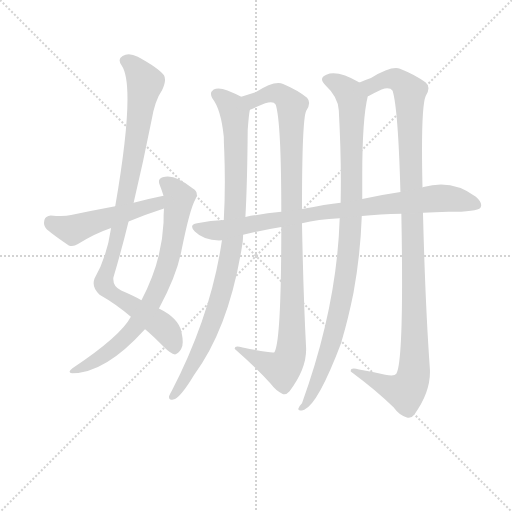
t = 0.00 s
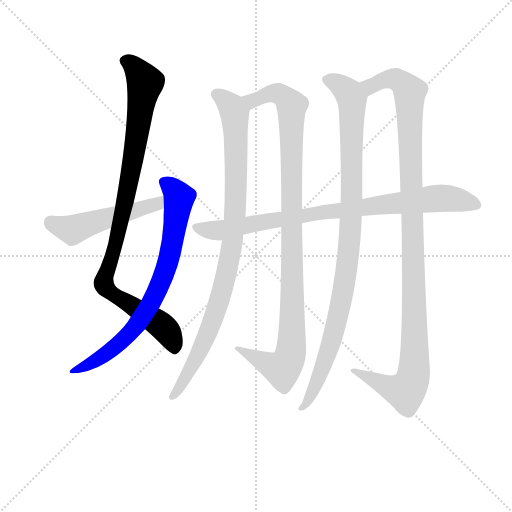
t = 1.63 s
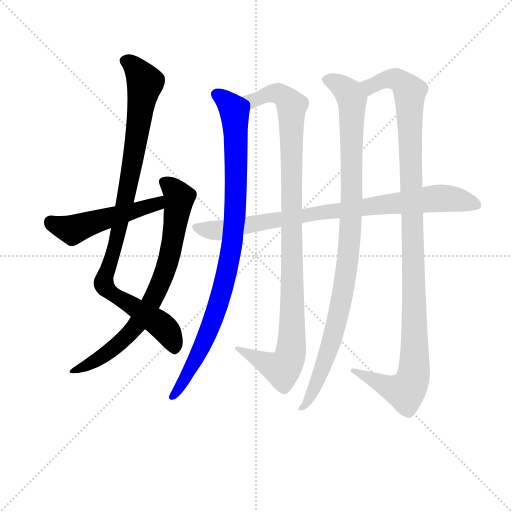
t = 3.27 s
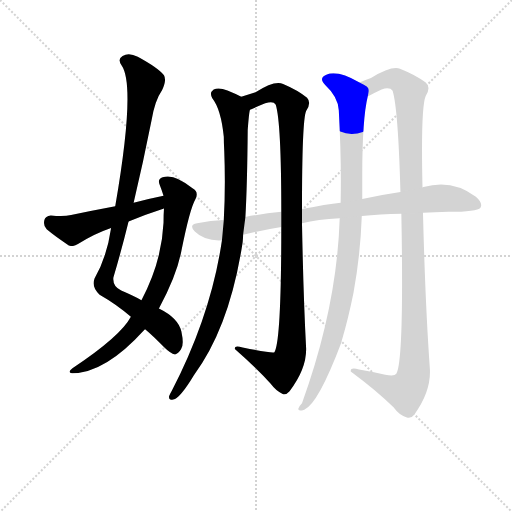
t = 4.90 s
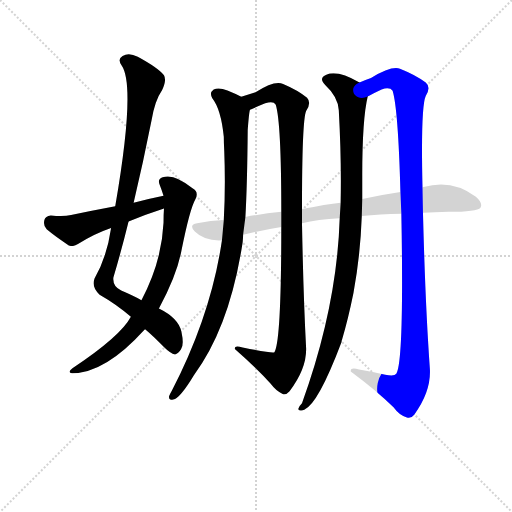
t = 6.54 s
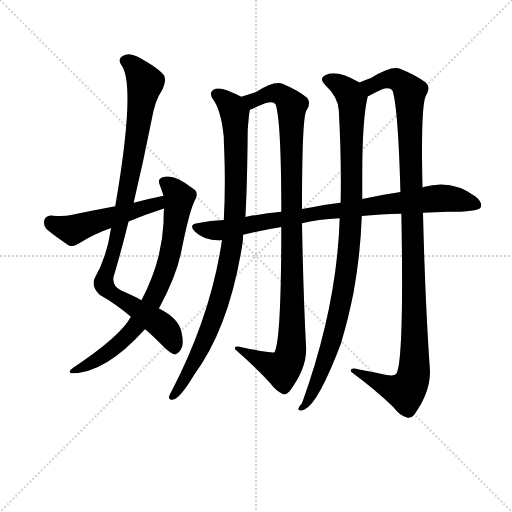
t = 8.17 s

The animated SVG that drew these frames (rendered in a browser with its animation timeline set to each time). Animation: 8 CSS @keyframes rules; one cycle of 8.17 s.

<svg version="1.1" viewBox="0 0 1024 1024" xmlns="http://www.w3.org/2000/svg">
  <g stroke="lightgray" stroke-dasharray="1,1" stroke-width="1" transform="scale(4, 4)">
    <line x1="0" y1="0" x2="256" y2="256"></line>
    <line x1="256" y1="0" x2="0" y2="256"></line>
    <line x1="128" y1="0" x2="128" y2="256"></line>
    <line x1="0" y1="128" x2="256" y2="128"></line>
  </g>
<g transform="scale(0.92, -0.92) translate(60, -900)">
   <style type="text/css">
    @keyframes keyframes0 {
      from {
       stroke: blue;
       stroke-dashoffset: 984;
       stroke-width: 128;
       }
       76% {
       animation-timing-function: step-end;
       stroke: blue;
       stroke-dashoffset: 0;
       stroke-width: 128;
       }
       to {
       stroke: black;
       stroke-width: 1024;
       }
       }
       #make-me-a-hanzi-animation-0 {
         animation: keyframes0 1.050781s both;
         animation-delay: 0.000000s;
         animation-timing-function: linear;
       }
    @keyframes keyframes1 {
      from {
       stroke: blue;
       stroke-dashoffset: 770;
       stroke-width: 128;
       }
       71% {
       animation-timing-function: step-end;
       stroke: blue;
       stroke-dashoffset: 0;
       stroke-width: 128;
       }
       to {
       stroke: black;
       stroke-width: 1024;
       }
       }
       #make-me-a-hanzi-animation-1 {
         animation: keyframes1 0.876628s both;
         animation-delay: 1.050781s;
         animation-timing-function: linear;
       }
    @keyframes keyframes2 {
      from {
       stroke: blue;
       stroke-dashoffset: 513;
       stroke-width: 128;
       }
       63% {
       animation-timing-function: step-end;
       stroke: blue;
       stroke-dashoffset: 0;
       stroke-width: 128;
       }
       to {
       stroke: black;
       stroke-width: 1024;
       }
       }
       #make-me-a-hanzi-animation-2 {
         animation: keyframes2 0.667480s both;
         animation-delay: 1.927409s;
         animation-timing-function: linear;
       }
    @keyframes keyframes3 {
      from {
       stroke: blue;
       stroke-dashoffset: 954;
       stroke-width: 128;
       }
       76% {
       animation-timing-function: step-end;
       stroke: blue;
       stroke-dashoffset: 0;
       stroke-width: 128;
       }
       to {
       stroke: black;
       stroke-width: 1024;
       }
       }
       #make-me-a-hanzi-animation-3 {
         animation: keyframes3 1.026367s both;
         animation-delay: 2.594889s;
         animation-timing-function: linear;
       }
    @keyframes keyframes4 {
      from {
       stroke: blue;
       stroke-dashoffset: 1055;
       stroke-width: 128;
       }
       77% {
       animation-timing-function: step-end;
       stroke: blue;
       stroke-dashoffset: 0;
       stroke-width: 128;
       }
       to {
       stroke: black;
       stroke-width: 1024;
       }
       }
       #make-me-a-hanzi-animation-4 {
         animation: keyframes4 1.108561s both;
         animation-delay: 3.621257s;
         animation-timing-function: linear;
       }
    @keyframes keyframes5 {
      from {
       stroke: blue;
       stroke-dashoffset: 1014;
       stroke-width: 128;
       }
       77% {
       animation-timing-function: step-end;
       stroke: blue;
       stroke-dashoffset: 0;
       stroke-width: 128;
       }
       to {
       stroke: black;
       stroke-width: 1024;
       }
       }
       #make-me-a-hanzi-animation-5 {
         animation: keyframes5 1.075195s both;
         animation-delay: 4.729818s;
         animation-timing-function: linear;
       }
    @keyframes keyframes6 {
      from {
       stroke: blue;
       stroke-dashoffset: 1145;
       stroke-width: 128;
       }
       79% {
       animation-timing-function: step-end;
       stroke: blue;
       stroke-dashoffset: 0;
       stroke-width: 128;
       }
       to {
       stroke: black;
       stroke-width: 1024;
       }
       }
       #make-me-a-hanzi-animation-6 {
         animation: keyframes6 1.181803s both;
         animation-delay: 5.805013s;
         animation-timing-function: linear;
       }
    @keyframes keyframes7 {
      from {
       stroke: blue;
       stroke-dashoffset: 875;
       stroke-width: 128;
       }
       74% {
       animation-timing-function: step-end;
       stroke: blue;
       stroke-dashoffset: 0;
       stroke-width: 128;
       }
       to {
       stroke: black;
       stroke-width: 1024;
       }
       }
       #make-me-a-hanzi-animation-7 {
         animation: keyframes7 0.962077s both;
         animation-delay: 6.986816s;
         animation-timing-function: linear;
       }
</style>
<path d="M 255.5 184.5 Q 274.5 168.5 297.5 144.5 Q 310.5 131.5 320.5 129.5 Q 327.5 130.5 333.5 140.5 Q 340.5 150.5 334.5 178.5 Q 328.5 208.5 285.5 229.5 L 247.5 247.5 Q 229.5 257.5 203.5 268.5 Q 184.5 277.5 186.5 296.5 Q 204.5 357.5 219.5 418.5 L 230.5 459.5 Q 251.5 547.5 269.5 638.5 Q 276.5 681.5 292.5 704.5 Q 302.5 725.5 296.5 736.5 Q 283.5 752.5 239.5 776.5 Q 220.5 786.5 206.5 778.5 Q 194.5 771.5 204.5 757.5 Q 235.5 712.5 190.5 451.5 L 181.5 404.5 Q 172.5 341.5 145.5 294.5 Q 138.5 275.5 156.5 259.5 Q 193.5 238.5 224.5 211.5 L 255.5 184.5 Z" fill="lightgray"></path> 
<path d="M 224.5 211.5 Q 202.5 169.5 97.5 99.5 Q 85.5 90.5 96.5 88.5 Q 168.5 88.5 253.5 182.5 Q 253.5 183.5 255.5 184.5 L 285.5 229.5 Q 324.5 301.5 334.5 355.5 Q 352.5 445.5 364.5 466.5 Q 373.5 482.5 358.5 490.5 Q 318.5 523.5 293.5 514.5 Q 281.5 510.5 287.5 497.5 Q 291.5 487.5 295.5 474.5 L 296.5 446.5 Q 295.5 433.5 295.5 415.5 Q 291.5 330.5 247.5 247.5 L 224.5 211.5 Z" fill="lightgray"></path> 
<path d="M 295.5 474.5 Q 261.5 467.5 230.5 459.5 L 190.5 451.5 Q 142.5 442.5 94.5 432.5 Q 78.5 428.5 50.5 431.5 Q 38.5 430.5 36.5 421.5 Q 33.5 409.5 41.5 401.5 Q 60.5 385.5 89.5 366.5 Q 98.5 362.5 109.5 369.5 Q 143.5 391.5 181.5 404.5 L 219.5 418.5 Q 256.5 433.5 296.5 446.5 C 324.5 455.5 324.5 480.5 295.5 474.5 Z" fill="lightgray"></path> 
<path d="M 464.5 689.5 Q 452.5 696.5 434.5 703.5 Q 415.5 710.5 404.5 705.5 Q 394.5 698.5 401.5 686.5 Q 420.5 662.5 426.5 602.5 Q 426.5 589.5 427.5 571.5 Q 430.5 492.5 426.5 421.5 L 422.5 377.5 Q 398.5 214.5 313.5 50.5 Q 309.5 43.5 307.5 38.5 Q 306.5 28.5 316.5 31.5 Q 331.5 34.5 361.5 84.5 Q 439.5 189.5 467.5 373.5 Q 468.5 382.5 468.5 389.5 L 473.5 428.5 Q 477.5 498.5 478.5 617.5 Q 481.5 657.5 483.5 661.5 C 485.5 678.5 485.5 678.5 464.5 689.5 Z" fill="lightgray"></path> 
<path d="M 596.5 445.5 Q 596.5 638.5 605.5 658.5 Q 617.5 676.5 607.5 687.5 Q 588.5 703.5 555.5 717.5 Q 537.5 726.5 495.5 699.5 L 464.5 689.5 C 435.5 680.5 455.5 649.5 483.5 661.5 Q 484.5 662.5 486.5 662.5 Q 501.5 669.5 516.5 675.5 Q 534.5 681.5 539.5 672.5 Q 551.5 633.5 551.5 439.5 L 551.5 406.5 Q 551.5 157.5 536.5 134.5 Q 533.5 131.5 467.5 144.5 Q 448.5 150.5 450.5 141.5 Q 499.5 98.5 528.5 65.5 Q 540.5 49.5 554.5 43.5 Q 561.5 40.5 569.5 49.5 Q 606.5 98.5 605.5 142.5 Q 599.5 254.5 596.5 414.5 L 596.5 445.5 Z" fill="lightgray"></path> 
<path d="M 678.5 425.5 Q 672.5 233.5 596.5 23.5 Q 589.5 16.5 588.5 11.5 Q 587.5 4.5 601.5 9.5 Q 631.5 21.5 682.5 156.5 Q 682.5 159.5 683.5 161.5 Q 696.5 204.5 708.5 263.5 Q 723.5 345.5 726.5 430.5 L 727.5 467.5 L 727.5 518.5 Q 727.5 641.5 739.5 690.5 C 743.5 709.5 743.5 709.5 721.5 720.5 Q 673.5 748.5 649.5 737.5 Q 631.5 730.5 647.5 714.5 Q 674.5 689.5 676.5 660.5 Q 682.5 551.5 680.5 459.5 L 678.5 425.5 Z" fill="lightgray"></path> 
<path d="M 812.5 435.5 Q 818.5 114.5 801.5 87.5 Q 797.5 81.5 777.5 85.5 Q 749.5 91.5 720.5 96.5 Q 701.5 102.5 702.5 92.5 Q 760.5 49.5 795.5 14.5 Q 808.5 -3.5 824.5 -7.5 Q 833.5 -10.5 840.5 -1.5 Q 877.5 49.5 874.5 98.5 Q 864.5 237.5 859.5 437.5 L 858.5 492.5 Q 854.5 667.5 865.5 691.5 Q 877.5 710.5 865.5 720.5 Q 844.5 736.5 809.5 750.5 Q 791.5 757.5 746.5 730.5 Q 734.5 726.5 721.5 720.5 C 693.5 709.5 712.5 676.5 739.5 690.5 Q 739.5 691.5 741.5 691.5 Q 754.5 698.5 769.5 705.5 Q 787.5 711.5 793.5 702.5 Q 805.5 663.5 810.5 482.5 L 812.5 435.5 Z" fill="lightgray"></path> 
<path d="M 726.5 430.5 Q 765.5 434.5 812.5 435.5 L 859.5 437.5 Q 884.5 438.5 914.5 439.5 Q 977.5 439.5 984.5 448.5 Q 990.5 458.5 974.5 472.5 Q 922.5 511.5 860.5 493.5 Q 859.5 493.5 858.5 492.5 L 810.5 482.5 Q 770.5 476.5 727.5 467.5 L 680.5 459.5 Q 649.5 456.5 596.5 445.5 L 551.5 439.5 Q 512.5 435.5 473.5 428.5 L 426.5 421.5 Q 398.5 420.5 368.5 414.5 Q 349.5 411.5 363.5 396.5 Q 384.5 375.5 422.5 377.5 L 468.5 389.5 Q 508.5 399.5 551.5 406.5 L 596.5 414.5 Q 630.5 423.5 678.5 425.5 L 726.5 430.5 Z" fill="lightgray"></path> 
      <clipPath id="make-me-a-hanzi-clip-0">
      <path d="M 255.5 184.5 Q 274.5 168.5 297.5 144.5 Q 310.5 131.5 320.5 129.5 Q 327.5 130.5 333.5 140.5 Q 340.5 150.5 334.5 178.5 Q 328.5 208.5 285.5 229.5 L 247.5 247.5 Q 229.5 257.5 203.5 268.5 Q 184.5 277.5 186.5 296.5 Q 204.5 357.5 219.5 418.5 L 230.5 459.5 Q 251.5 547.5 269.5 638.5 Q 276.5 681.5 292.5 704.5 Q 302.5 725.5 296.5 736.5 Q 283.5 752.5 239.5 776.5 Q 220.5 786.5 206.5 778.5 Q 194.5 771.5 204.5 757.5 Q 235.5 712.5 190.5 451.5 L 181.5 404.5 Q 172.5 341.5 145.5 294.5 Q 138.5 275.5 156.5 259.5 Q 193.5 238.5 224.5 211.5 L 255.5 184.5 Z" fill="lightgray"></path>
      </clipPath>
      <path clip-path="url(#make-me-a-hanzi-clip-0)" d="M 212.5 767.5 L 235.5 750.5 L 255.5 719.5 L 214.5 471.5 L 165.5 282.5 L 182.5 261.5 L 297.5 186.5 L 316.5 156.5 L 319.5 140.5 " fill="none" id="make-me-a-hanzi-animation-0" stroke-dasharray="856 1712" stroke-linecap="round"></path>

      <clipPath id="make-me-a-hanzi-clip-1">
      <path d="M 224.5 211.5 Q 202.5 169.5 97.5 99.5 Q 85.5 90.5 96.5 88.5 Q 168.5 88.5 253.5 182.5 Q 253.5 183.5 255.5 184.5 L 285.5 229.5 Q 324.5 301.5 334.5 355.5 Q 352.5 445.5 364.5 466.5 Q 373.5 482.5 358.5 490.5 Q 318.5 523.5 293.5 514.5 Q 281.5 510.5 287.5 497.5 Q 291.5 487.5 295.5 474.5 L 296.5 446.5 Q 295.5 433.5 295.5 415.5 Q 291.5 330.5 247.5 247.5 L 224.5 211.5 Z" fill="lightgray"></path>
      </clipPath>
      <path clip-path="url(#make-me-a-hanzi-clip-1)" d="M 295.5 504.5 L 329.5 471.5 L 315.5 370.5 L 285.5 277.5 L 257.5 223.5 L 220.5 172.5 L 169.5 129.5 L 102.5 93.5 " fill="none" id="make-me-a-hanzi-animation-1" stroke-dasharray="642 1284" stroke-linecap="round"></path>

      <clipPath id="make-me-a-hanzi-clip-2">
      <path d="M 295.5 474.5 Q 261.5 467.5 230.5 459.5 L 190.5 451.5 Q 142.5 442.5 94.5 432.5 Q 78.5 428.5 50.5 431.5 Q 38.5 430.5 36.5 421.5 Q 33.5 409.5 41.5 401.5 Q 60.5 385.5 89.5 366.5 Q 98.5 362.5 109.5 369.5 Q 143.5 391.5 181.5 404.5 L 219.5 418.5 Q 256.5 433.5 296.5 446.5 C 324.5 455.5 324.5 480.5 295.5 474.5 Z" fill="lightgray"></path>
      </clipPath>
      <path clip-path="url(#make-me-a-hanzi-clip-2)" d="M 49.5 418.5 L 97.5 399.5 L 272.5 453.5 L 289.5 467.5 " fill="none" id="make-me-a-hanzi-animation-2" stroke-dasharray="385 770" stroke-linecap="round"></path>

      <clipPath id="make-me-a-hanzi-clip-3">
      <path d="M 464.5 689.5 Q 452.5 696.5 434.5 703.5 Q 415.5 710.5 404.5 705.5 Q 394.5 698.5 401.5 686.5 Q 420.5 662.5 426.5 602.5 Q 426.5 589.5 427.5 571.5 Q 430.5 492.5 426.5 421.5 L 422.5 377.5 Q 398.5 214.5 313.5 50.5 Q 309.5 43.5 307.5 38.5 Q 306.5 28.5 316.5 31.5 Q 331.5 34.5 361.5 84.5 Q 439.5 189.5 467.5 373.5 Q 468.5 382.5 468.5 389.5 L 473.5 428.5 Q 477.5 498.5 478.5 617.5 Q 481.5 657.5 483.5 661.5 C 485.5 678.5 485.5 678.5 464.5 689.5 Z" fill="lightgray"></path>
      </clipPath>
      <path clip-path="url(#make-me-a-hanzi-clip-3)" d="M 411.5 694.5 L 444.5 666.5 L 452.5 631.5 L 451.5 447.5 L 441.5 350.5 L 419.5 252.5 L 394.5 182.5 L 366.5 120.5 L 316.5 40.5 " fill="none" id="make-me-a-hanzi-animation-3" stroke-dasharray="826 1652" stroke-linecap="round"></path>

      <clipPath id="make-me-a-hanzi-clip-4">
      <path d="M 596.5 445.5 Q 596.5 638.5 605.5 658.5 Q 617.5 676.5 607.5 687.5 Q 588.5 703.5 555.5 717.5 Q 537.5 726.5 495.5 699.5 L 464.5 689.5 C 435.5 680.5 455.5 649.5 483.5 661.5 Q 484.5 662.5 486.5 662.5 Q 501.5 669.5 516.5 675.5 Q 534.5 681.5 539.5 672.5 Q 551.5 633.5 551.5 439.5 L 551.5 406.5 Q 551.5 157.5 536.5 134.5 Q 533.5 131.5 467.5 144.5 Q 448.5 150.5 450.5 141.5 Q 499.5 98.5 528.5 65.5 Q 540.5 49.5 554.5 43.5 Q 561.5 40.5 569.5 49.5 Q 606.5 98.5 605.5 142.5 Q 599.5 254.5 596.5 414.5 L 596.5 445.5 Z" fill="lightgray"></path>
      </clipPath>
      <path clip-path="url(#make-me-a-hanzi-clip-4)" d="M 470.5 687.5 L 489.5 680.5 L 512.5 692.5 L 541.5 697.5 L 573.5 671.5 L 575.5 186.5 L 568.5 119.5 L 553.5 97.5 L 459.5 139.5 " fill="none" id="make-me-a-hanzi-animation-4" stroke-dasharray="927 1854" stroke-linecap="round"></path>

      <clipPath id="make-me-a-hanzi-clip-5">
      <path d="M 678.5 425.5 Q 672.5 233.5 596.5 23.5 Q 589.5 16.5 588.5 11.5 Q 587.5 4.5 601.5 9.5 Q 631.5 21.5 682.5 156.5 Q 682.5 159.5 683.5 161.5 Q 696.5 204.5 708.5 263.5 Q 723.5 345.5 726.5 430.5 L 727.5 467.5 L 727.5 518.5 Q 727.5 641.5 739.5 690.5 C 743.5 709.5 743.5 709.5 721.5 720.5 Q 673.5 748.5 649.5 737.5 Q 631.5 730.5 647.5 714.5 Q 674.5 689.5 676.5 660.5 Q 682.5 551.5 680.5 459.5 L 678.5 425.5 Z" fill="lightgray"></path>
      </clipPath>
      <path clip-path="url(#make-me-a-hanzi-clip-5)" d="M 651.5 725.5 L 685.5 709.5 L 698.5 698.5 L 705.5 681.5 L 699.5 363.5 L 687.5 274.5 L 659.5 151.5 L 618.5 46.5 L 595.5 15.5 " fill="none" id="make-me-a-hanzi-animation-5" stroke-dasharray="886 1772" stroke-linecap="round"></path>

      <clipPath id="make-me-a-hanzi-clip-6">
      <path d="M 812.5 435.5 Q 818.5 114.5 801.5 87.5 Q 797.5 81.5 777.5 85.5 Q 749.5 91.5 720.5 96.5 Q 701.5 102.5 702.5 92.5 Q 760.5 49.5 795.5 14.5 Q 808.5 -3.5 824.5 -7.5 Q 833.5 -10.5 840.5 -1.5 Q 877.5 49.5 874.5 98.5 Q 864.5 237.5 859.5 437.5 L 858.5 492.5 Q 854.5 667.5 865.5 691.5 Q 877.5 710.5 865.5 720.5 Q 844.5 736.5 809.5 750.5 Q 791.5 757.5 746.5 730.5 Q 734.5 726.5 721.5 720.5 C 693.5 709.5 712.5 676.5 739.5 690.5 Q 739.5 691.5 741.5 691.5 Q 754.5 698.5 769.5 705.5 Q 787.5 711.5 793.5 702.5 Q 805.5 663.5 810.5 482.5 L 812.5 435.5 Z" fill="lightgray"></path>
      </clipPath>
      <path clip-path="url(#make-me-a-hanzi-clip-6)" d="M 737.5 696.5 L 745.5 713.5 L 790.5 728.5 L 808.5 724.5 L 830.5 699.5 L 840.5 97.5 L 835.5 71.5 L 820.5 49.5 L 788.5 56.5 L 712.5 90.5 " fill="none" id="make-me-a-hanzi-animation-6" stroke-dasharray="1017 2034" stroke-linecap="round"></path>

      <clipPath id="make-me-a-hanzi-clip-7">
      <path d="M 726.5 430.5 Q 765.5 434.5 812.5 435.5 L 859.5 437.5 Q 884.5 438.5 914.5 439.5 Q 977.5 439.5 984.5 448.5 Q 990.5 458.5 974.5 472.5 Q 922.5 511.5 860.5 493.5 Q 859.5 493.5 858.5 492.5 L 810.5 482.5 Q 770.5 476.5 727.5 467.5 L 680.5 459.5 Q 649.5 456.5 596.5 445.5 L 551.5 439.5 Q 512.5 435.5 473.5 428.5 L 426.5 421.5 Q 398.5 420.5 368.5 414.5 Q 349.5 411.5 363.5 396.5 Q 384.5 375.5 422.5 377.5 L 468.5 389.5 Q 508.5 399.5 551.5 406.5 L 596.5 414.5 Q 630.5 423.5 678.5 425.5 L 726.5 430.5 Z" fill="lightgray"></path>
      </clipPath>
      <path clip-path="url(#make-me-a-hanzi-clip-7)" d="M 366.5 405.5 L 414.5 398.5 L 624.5 436.5 L 872.5 467.5 L 920.5 468.5 L 977.5 454.5 " fill="none" id="make-me-a-hanzi-animation-7" stroke-dasharray="747 1494" stroke-linecap="round"></path>

</g>
</svg>
